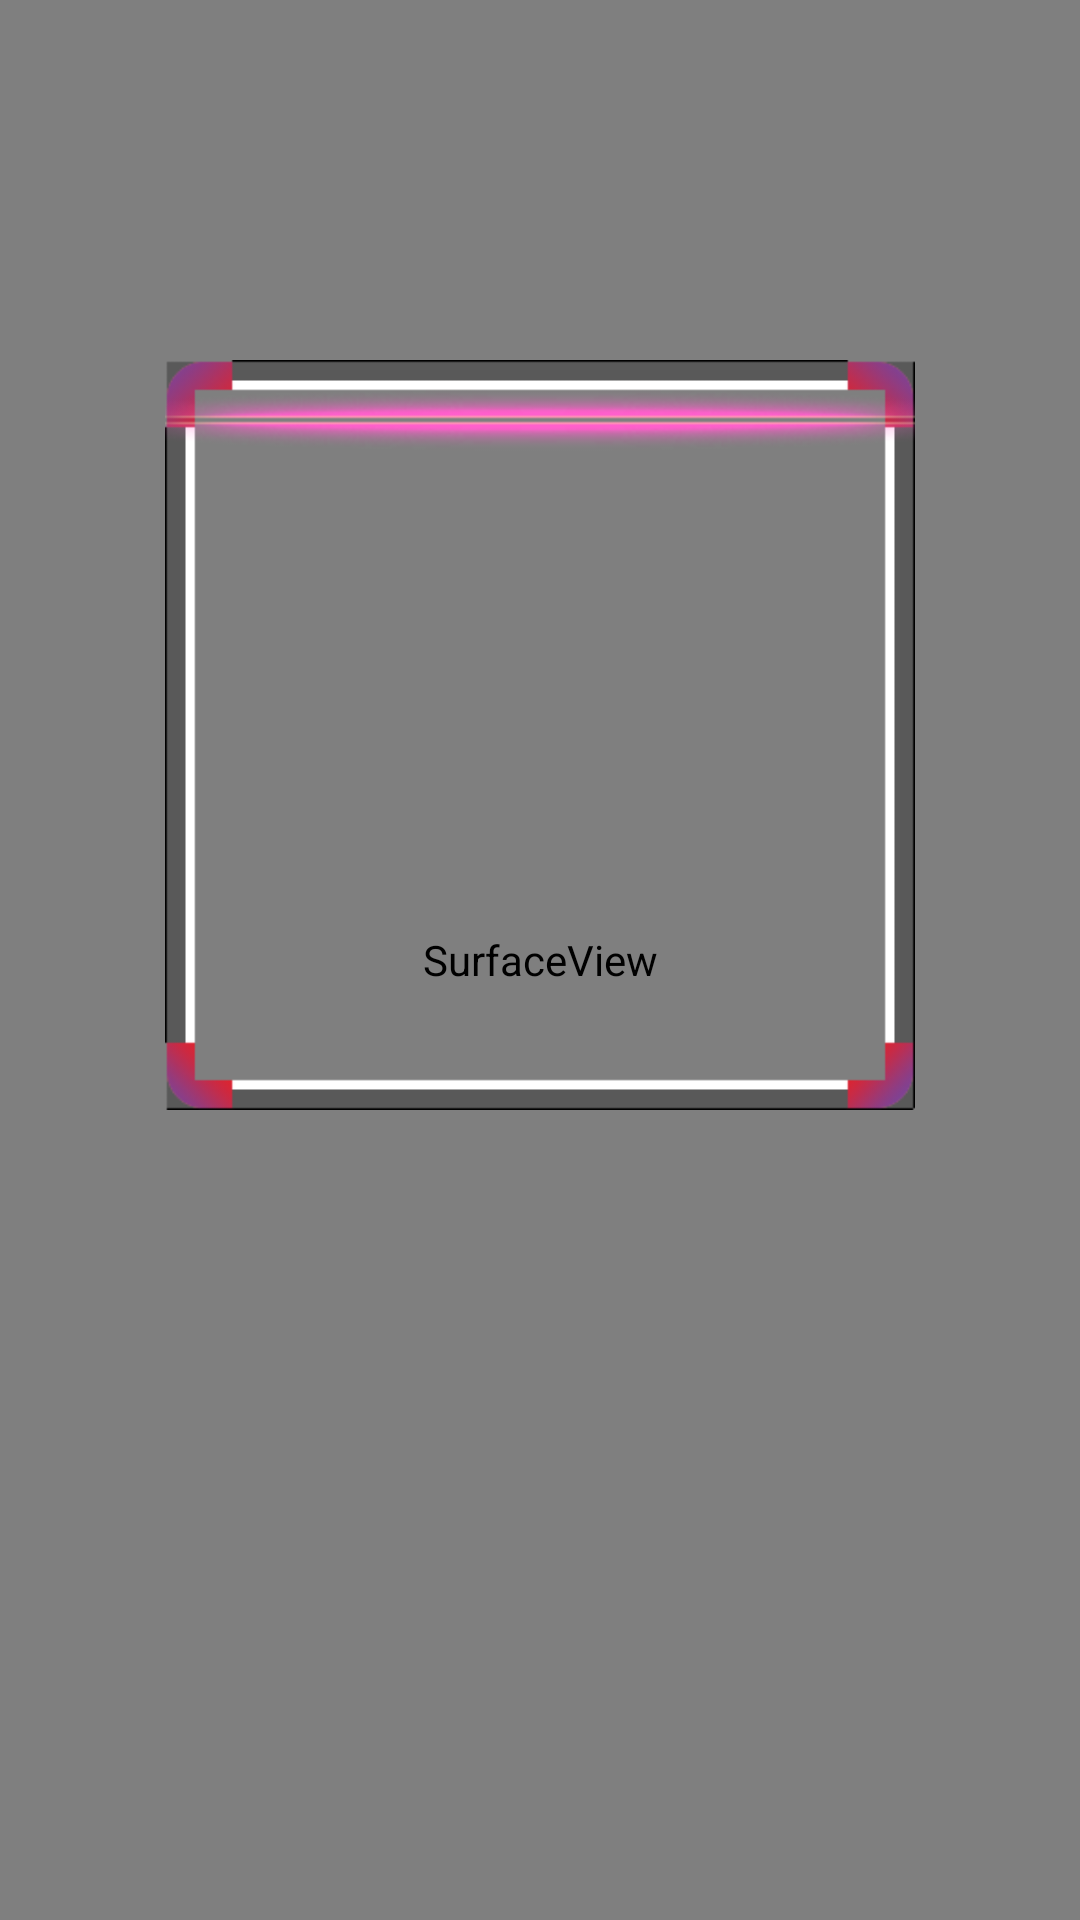

Here is an Android app screen rendered from its layout file. Give the layout XML and the strings, colors and styles it references.
<!-- AndroidManifest.xml: application theme AppTheme -->
<!-- res/layout/activity_capture.xml -->
<?xml version="1.0" encoding="utf-8"?>
<RelativeLayout xmlns:android="http://schemas.android.com/apk/res/android"
    android:layout_width="match_parent"
    android:layout_height="match_parent"
    android:background="@android:color/transparent"
    android:orientation="vertical" >

    <SurfaceView
        android:id="@+id/capture_preview"
        android:layout_width="match_parent"
        android:layout_height="match_parent" />

    <RelativeLayout
        android:id="@+id/capture_container"
        android:layout_width="match_parent"
        android:layout_height="match_parent" >

        <ImageView
            android:id="@+id/capture_mask_top"
            android:layout_width="match_parent"
            android:layout_height="120dp"
            android:layout_alignParentTop="true"
            android:background="@drawable/shadow" />

        <RelativeLayout
            android:id="@+id/capture_crop_view"
            android:layout_width="250dp"
            android:layout_height="250dp"
            android:layout_below="@id/capture_mask_top"
            android:layout_centerHorizontal="true"
            android:background="@drawable/qr_code_bg" >

            <ImageView
                android:id="@+id/capture_scan_line"
                android:layout_width="match_parent"
                android:layout_height="wrap_content"
                android:layout_alignParentTop="true"
                android:layout_marginBottom="5dp"
                android:layout_marginTop="5dp"
                android:src="@drawable/scan_line" />
        </RelativeLayout>

        <ImageView
            android:id="@+id/capture_mask_bottom"
            android:layout_width="match_parent"
            android:layout_height="wrap_content"
            android:layout_alignParentBottom="true"
            android:layout_below="@id/capture_crop_view"
            android:background="@drawable/shadow" />

        <ImageView
            android:id="@+id/capture_mask_left"
            android:layout_width="wrap_content"
            android:layout_height="match_parent"
            android:layout_above="@id/capture_mask_bottom"
            android:layout_alignParentLeft="true"
            android:layout_below="@id/capture_mask_top"
            android:layout_toLeftOf="@id/capture_crop_view"
            android:background="@drawable/shadow" />

        <ImageView
            android:id="@+id/capture_mask_right"
            android:layout_width="wrap_content"
            android:layout_height="match_parent"
            android:layout_above="@id/capture_mask_bottom"
            android:layout_alignParentRight="true"
            android:layout_below="@id/capture_mask_top"
            android:layout_toRightOf="@id/capture_crop_view"
            android:background="@drawable/shadow" />
    </RelativeLayout>

</RelativeLayout>
<!-- resources referenced by this layout -->
<resources>
  <!-- drawable qr_code_bg: png bitmap (drawable, 26866 bytes) -->
  <!-- drawable scan_line: png bitmap (drawable, 20039 bytes) -->
  <style name="AppTheme" parent="Theme.AppCompat.Light.DarkActionBar">
          
          <item name="colorPrimary">@color/colorPrimary</item>
          <item name="colorPrimaryDark">@color/colorPrimaryDark</item>
          <item name="colorAccent">@color/colorAccent</item>
      </style>
  <color name="colorPrimary">#3F51B5</color>
  <color name="colorPrimaryDark">#303F9F</color>
  <color name="colorAccent">#FF4081</color>
</resources>
